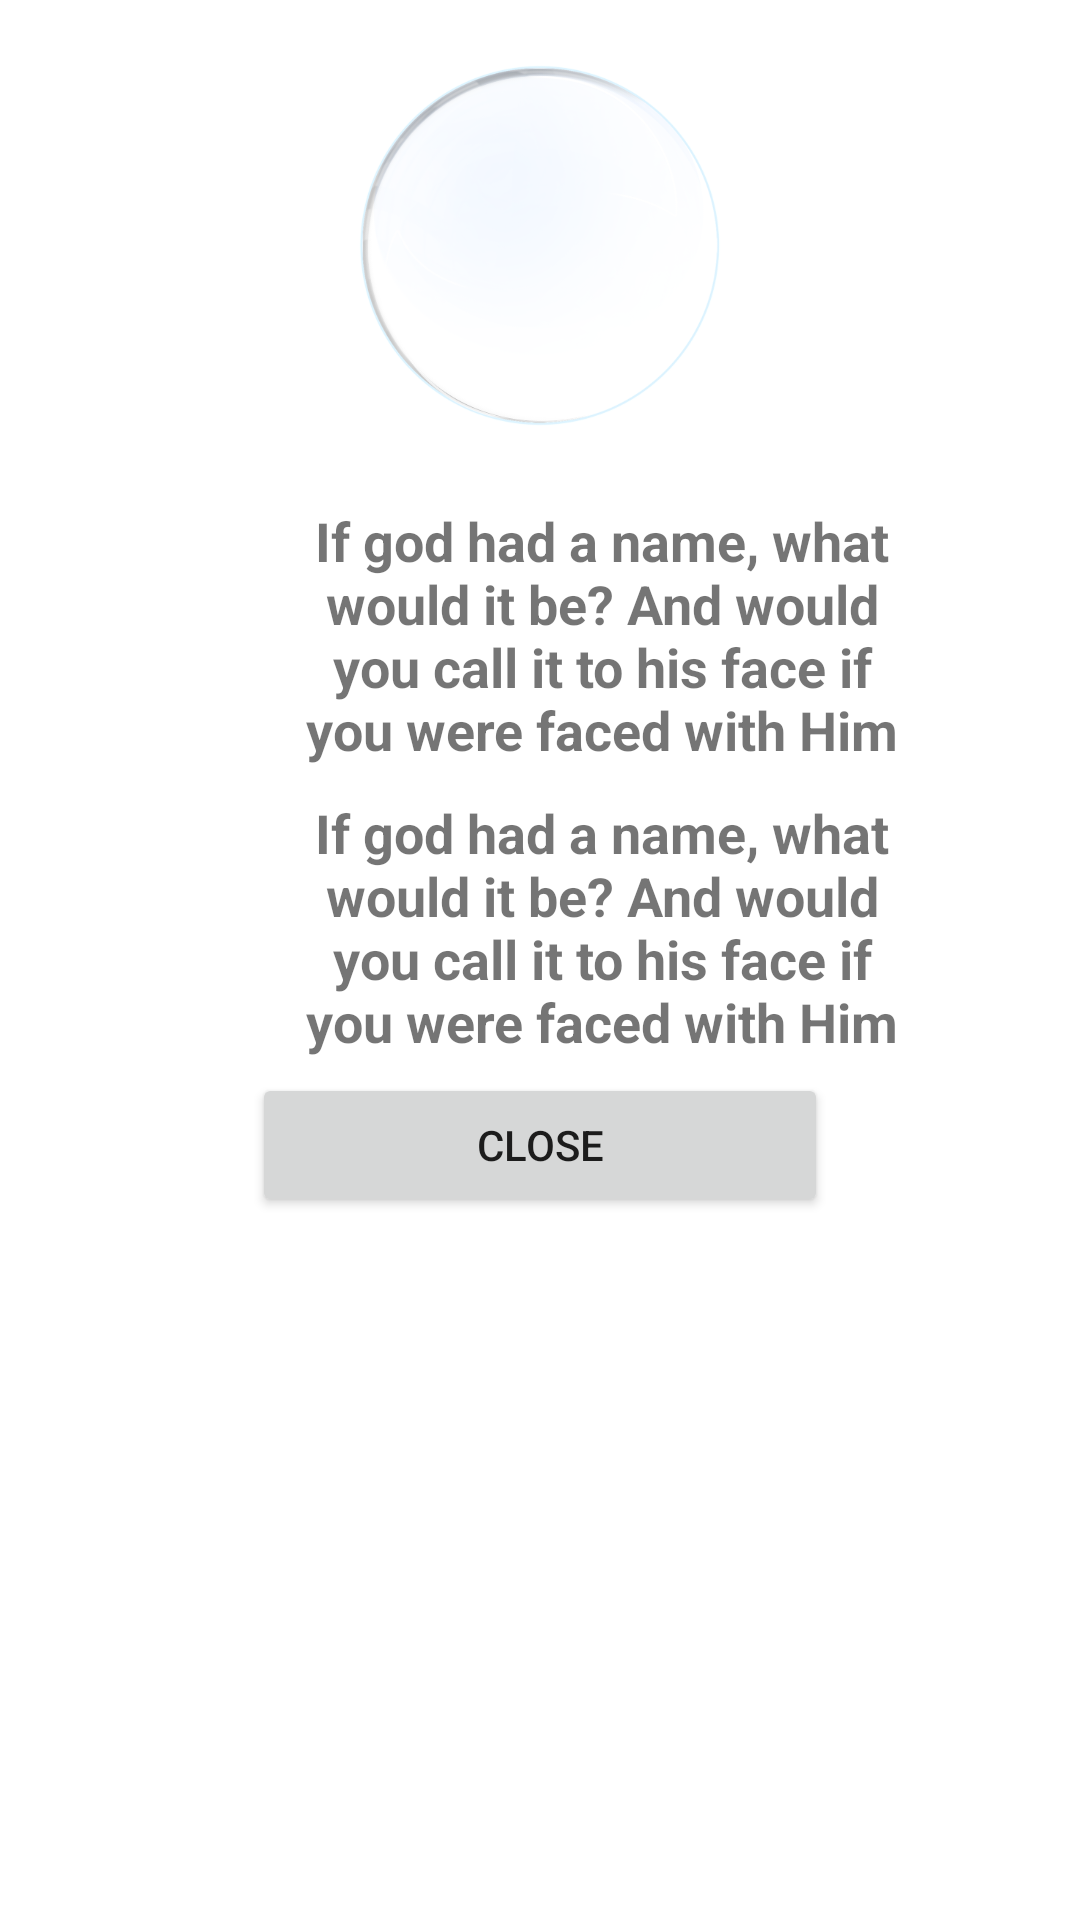

Reconstruct the res/layout file that produces this screen, plus the resources it refers to.
<!-- AndroidManifest.xml: fallback theme Theme.MaterialComponents.DayNight.NoActionBar -->
<!-- res/layout/answer_view.xml -->
<?xml version="1.0" encoding="utf-8"?>
<LinearLayout xmlns:android="http://schemas.android.com/apk/res/android"
              android:orientation="vertical"
              android:layout_width="fill_parent"
              android:layout_height="fill_parent"
        >

    <View
            android:layout_width="0dp"
            android:layout_height="12dp"/>

    <LinearLayout
            android:layout_width="match_parent"
            android:layout_height="wrap_content"
            android:padding="5dp"
            android:gravity="center_horizontal"
            >

        <FrameLayout
                android:layout_width="wrap_content"
                android:layout_height="wrap_content"
                android:layout_margin="2dp"
                android:focusableInTouchMode="true">

            <ImageView
                    android:layout_width="120dp"
                    android:layout_height="120dp"
                    android:layout_gravity="center"
                    android:id="@+id/qwubbleImage"
                    />

            <ImageView
                    android:layout_width="125dp"
                    android:layout_height="125dp"
                    android:src="@drawable/bubble"/>
        </FrameLayout>
    </LinearLayout>

    <View
            android:layout_width="0dp"
            android:layout_height="12dp"/>

    <LinearLayout
            android:layout_width="match_parent"
            android:layout_height="wrap_content"
            android:orientation="vertical"
            >

        <LinearLayout
                android:layout_width="match_parent"
                android:layout_height="wrap_content"
                android:orientation="horizontal">

            <View
                    android:layout_width="48dp"
                    android:layout_height="0dp"/>

            <ImageView
                    android:layout_width="wrap_content"
                    android:layout_height="wrap_content"
                    android:src="@drawable/q_icon_question"/>

            <TextView
                    android:layout_width="0dp"
                    android:layout_height="wrap_content"
                    android:layout_weight="1"
                    android:maxLines="4"
                    android:singleLine="false"
                    android:id="@+id/qwubbleQuestion"
                    android:text="If god had a name, what would it be? And would you call it to his face if you were faced with Him in all His glory?"
                    android:padding="5dp"
                    android:paddingBottom="10dp"
                    android:textStyle="bold"
                    android:textSize="18sp"
                    android:textAlignment="center"
                    />

            <View
                    android:layout_width="48dp"
                    android:layout_height="0dp"/>

        </LinearLayout>


        <LinearLayout
                android:layout_width="match_parent"
                android:layout_height="wrap_content"
                android:orientation="horizontal">

            <View
                    android:layout_width="48dp"
                    android:layout_height="0dp"/>

            <ImageView
                    android:layout_width="wrap_content"
                    android:layout_height="wrap_content"
                    android:src="@drawable/a_icon_answer"/>

            <TextView
                    android:layout_width="0dp"
                    android:layout_height="wrap_content"
                    android:layout_weight="1"
                    android:maxLines="4"
                    android:singleLine="false"
                    android:id="@+id/qwubbleAnswer"
                    android:text="If god had a name, what would it be? And would you call it to his face if you were faced with Him in all His glory?"
                    android:padding="5dp"
                    android:paddingBottom="10dp"
                    android:textStyle="bold"
                    android:textSize="18sp"
                    android:textAlignment="center"
                    />

            <View
                    android:layout_width="48dp"
                    android:layout_height="0dp"/>

        </LinearLayout>


        <Button
                android:layout_width="192dp"
                android:layout_gravity="center_horizontal"
                android:text="Close"
                android:textAlignment="center"
                android:id="@+id/closeButton"
                android:layout_height="wrap_content"/>

        <View
                android:layout_width="0dp"
                android:layout_height="48dp"/>

    </LinearLayout>
</LinearLayout>
<!-- resources referenced by this layout -->
<resources>
  <!-- drawable a_icon_answer: png bitmap (drawable-hdpi, 712 bytes) -->
  <!-- drawable bubble: png bitmap (drawable-hdpi, 141475 bytes) -->
  <!-- drawable q_icon_question: png bitmap (drawable-hdpi, 971 bytes) -->
</resources>
